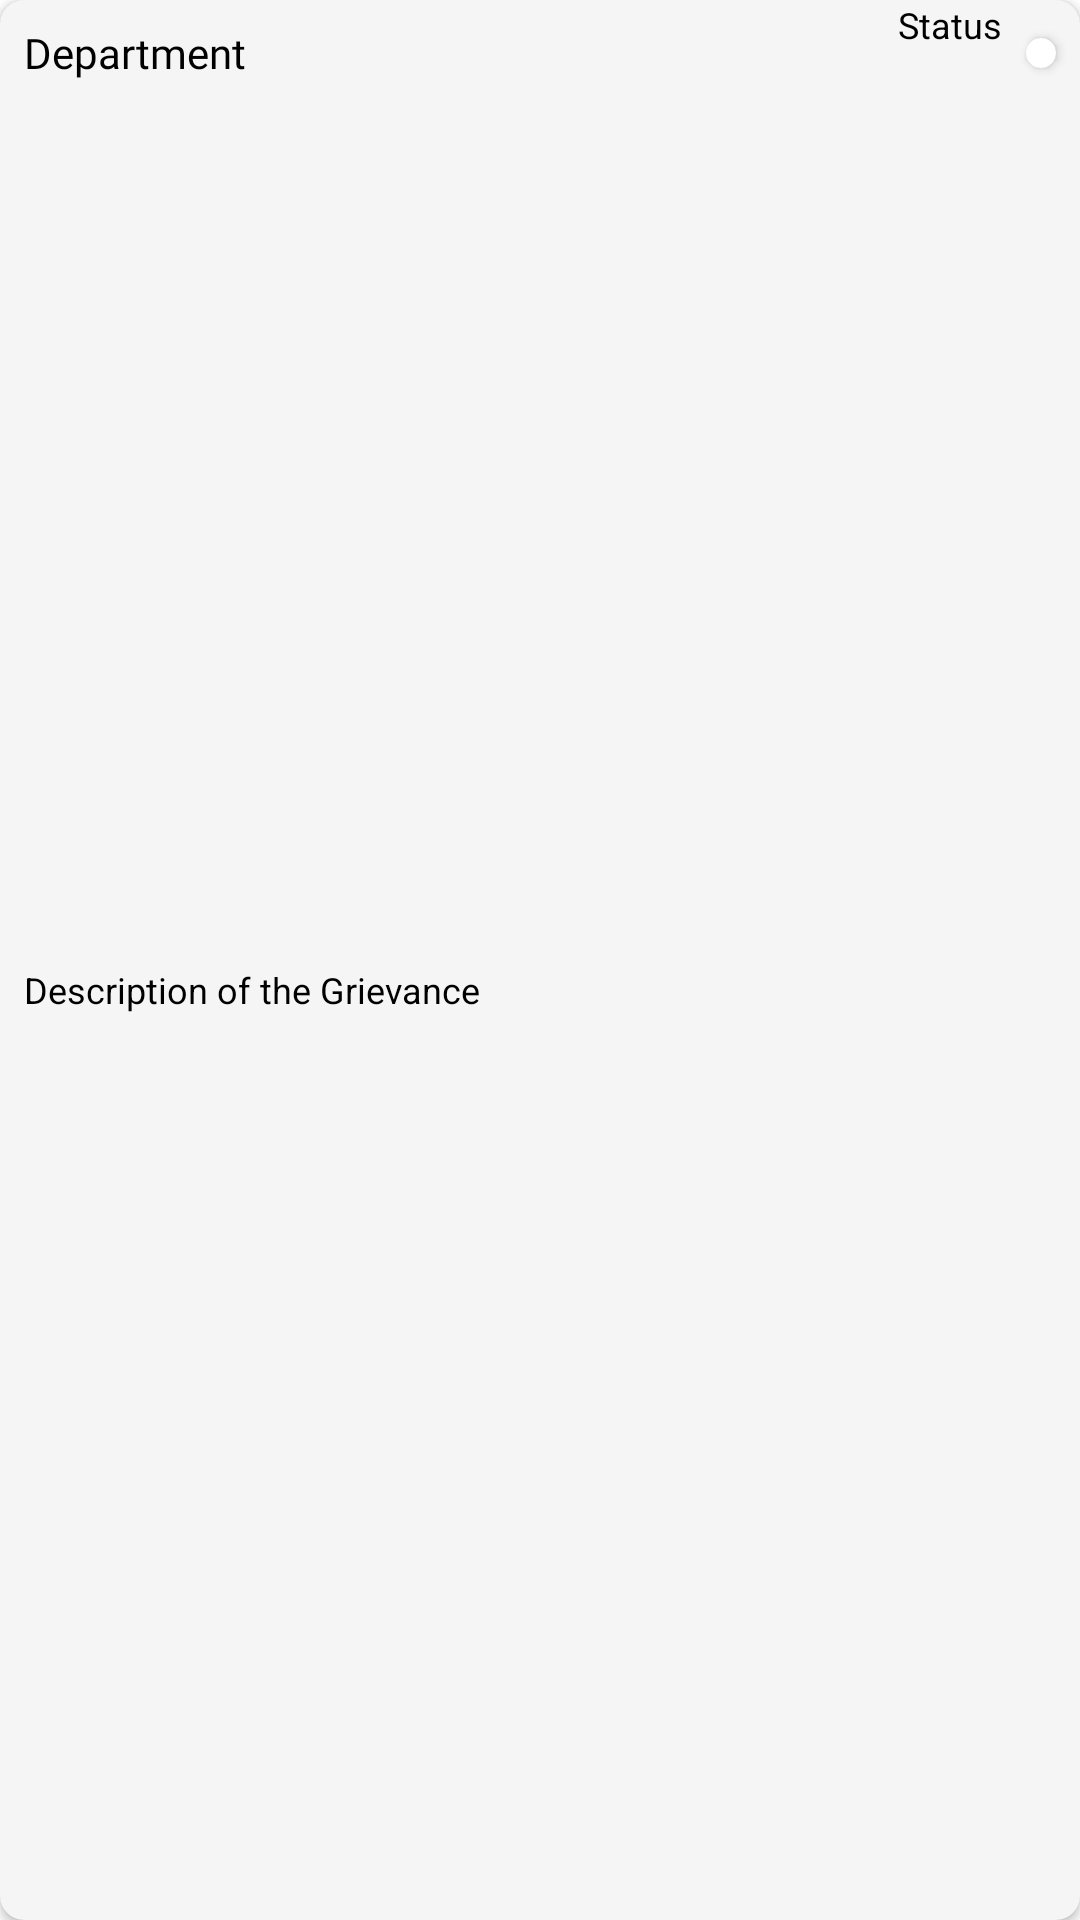

The Android layout XML behind this screen, and the referenced resources:
<!-- AndroidManifest.xml: application theme Theme.IEAApp -->
<!-- res/layout/my_grievance_item.xml -->
<?xml version="1.0" encoding="utf-8"?>
<androidx.cardview.widget.CardView xmlns:android="http://schemas.android.com/apk/res/android"
    android:layout_width="match_parent"
    android:layout_height="wrap_content"
    xmlns:app="http://schemas.android.com/apk/res-auto"
    android:backgroundTint="#F5F5F5"
    app:cardCornerRadius="8dp"
    android:elevation="6dp"
    android:layout_margin="8dp">

    <androidx.constraintlayout.widget.ConstraintLayout
        android:layout_width="match_parent"
        android:layout_height="match_parent">


        <TextView
            android:id="@+id/my_grievances_dept_tv"
            android:layout_width="0dp"
            android:layout_height="wrap_content"
            android:text="Department"
            app:layout_constraintEnd_toStartOf="@id/my_grievances_status_tv"
            app:layout_constraintStart_toStartOf="parent"
            app:layout_constraintTop_toTopOf="parent"
            android:textColor="@color/black"
            android:fontFamily="@font/poppins_regular"
            android:textSize="14sp"
            android:layout_margin="8dp"/>

        <TextView
            android:id="@+id/my_grievances_status_tv"
            android:layout_width="wrap_content"
            android:layout_height="match_parent"
            android:text="Status"
            android:textSize="12dp"
            android:textColor="@color/black"
            app:layout_constraintEnd_toStartOf="@id/grievance_status_cardview"
            app:layout_constraintTop_toTopOf="@id/my_grievances_dept_tv"
            app:layout_constraintBottom_toBottomOf="@id/my_grievances_dept_tv"
            android:layout_marginEnd="8dp"

            />

        <androidx.cardview.widget.CardView
            android:id="@+id/grievance_status_cardview"
            android:layout_width="10dp"
            android:layout_height="10dp"
            app:cardCornerRadius="5dp"
            app:layout_constraintTop_toTopOf="@id/my_grievances_dept_tv"
            app:layout_constraintBottom_toBottomOf="@id/my_grievances_dept_tv"
            app:layout_constraintEnd_toEndOf="parent"
            android:layout_marginEnd="8dp">
            <TextView
                android:id="@+id/grievance_status_color_tv"
                android:layout_width="match_parent"
                android:layout_height="match_parent"/>
        </androidx.cardview.widget.CardView>

        <TextView
            android:id="@+id/my_grievances_desc_tv"
            android:layout_width="match_parent"
            android:layout_height="16dp"
            android:text="Description of the Grievance"
            android:textSize="12dp"
            android:textColor="@color/black"
            app:layout_constraintStart_toStartOf="parent"
            android:layout_marginStart="8dp"
            android:layout_marginEnd="8dp"
            app:layout_constraintEnd_toEndOf="parent"
            app:layout_constraintBottom_toBottomOf="parent"
            android:layout_marginBottom="8dp"
            app:layout_constraintTop_toBottomOf="@id/my_grievances_dept_tv"/>

    </androidx.constraintlayout.widget.ConstraintLayout>





</androidx.cardview.widget.CardView>
<!-- resources referenced by this layout -->
<resources>
  <color name="black">#FF000000</color>
  <style name="Theme.IEAApp" parent="Theme.MaterialComponents.DayNight.NoActionBar">
          
          <item name="colorPrimary">#00212121</item>
          <item name="colorPrimaryVariant">@color/different_black</item>
          <item name="colorOnPrimary">@color/white</item>
          
          <item name="colorSecondary">@color/black</item>
          <item name="colorSecondaryVariant">@color/different_black</item>
          <item name="colorOnSecondary">@color/different_black</item>
          
          <item name="android:statusBarColor">?attr/colorPrimaryVariant</item>
          
          <item name="colorOnSurface">@color/black</item>
      </style>
  <color name="different_black">#212121</color>
  <color name="white">#FFFFFFFF</color>
</resources>
